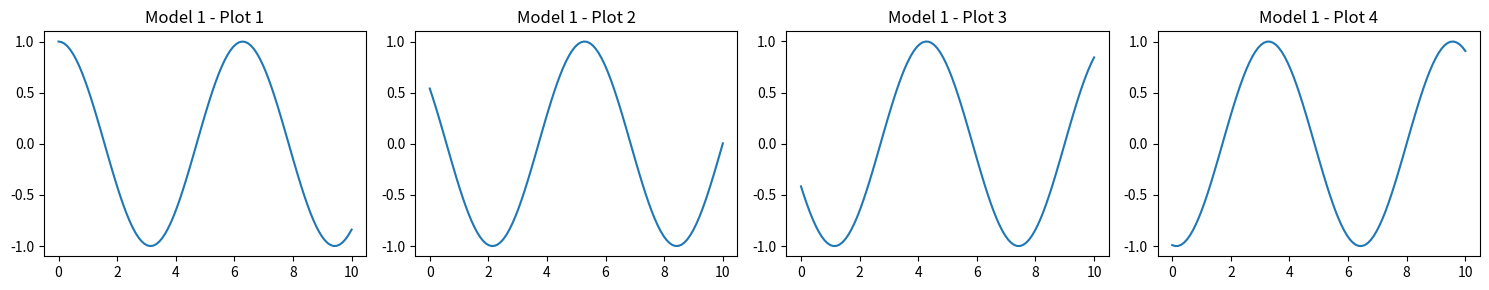
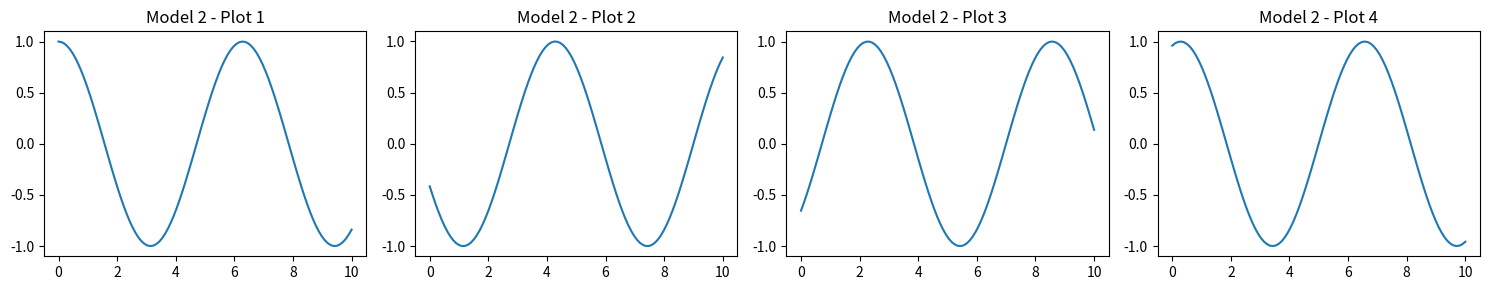
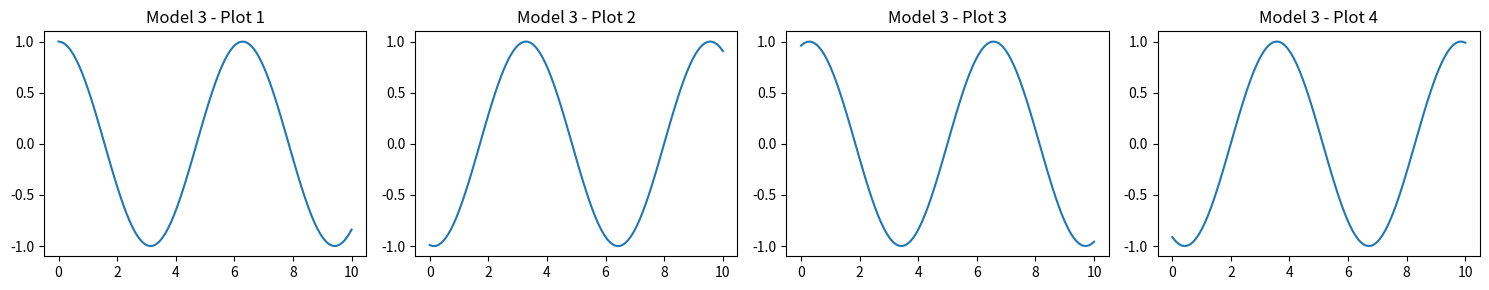
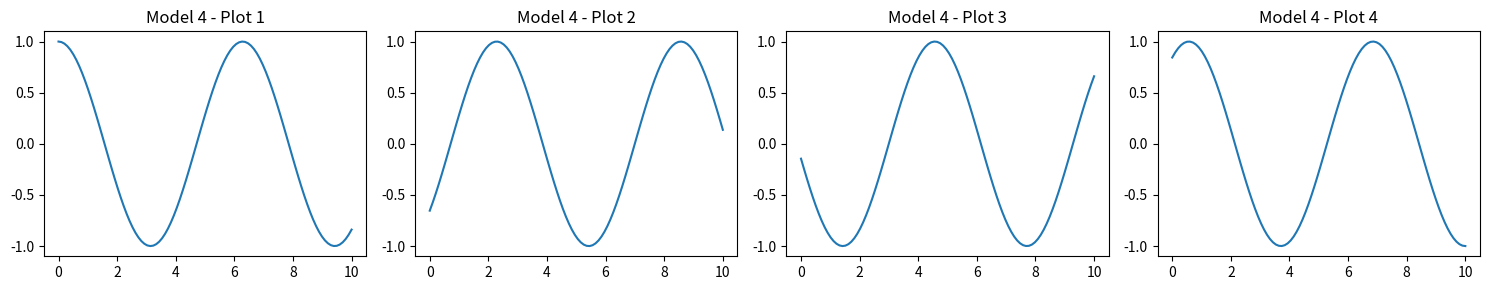
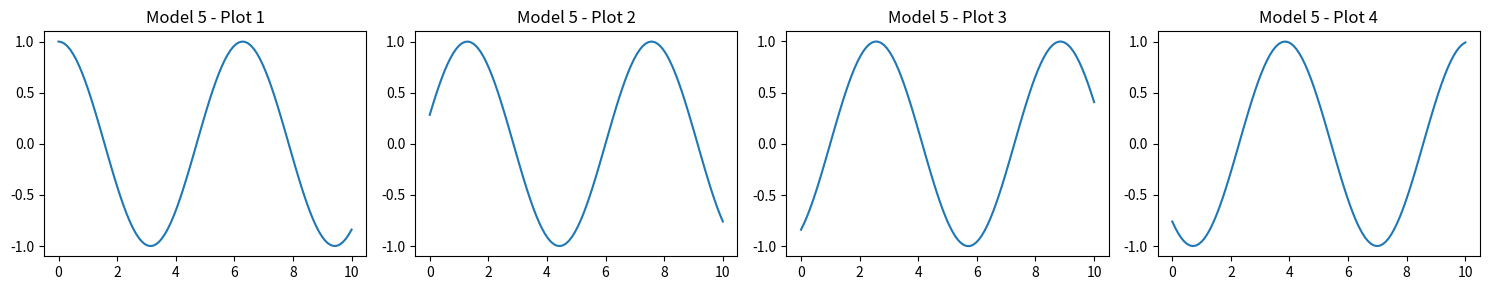

These figures' Python source, in order:
import matplotlib.pyplot as plt
import numpy as np

# Example data
models = [f"Model {i}" for i in range(1, 6)]  # 5 models
plots_per_model = 4

# Create a grid for all models
fig, axes = plt.subplots(len(models), plots_per_model, figsize = (15, 10))
#
# # Plot dummy data
# for i, model in enumerate(models):
#     for j in range(plots_per_model):
#         x = np.linspace(0, 10, 100)
#         y = np.sin(x + (i + 1) * j)
#         axes[i, j].plot(x, y)
#         axes[i, j].set_title(f"{model} - Plot {j + 1}")
#         axes[i, j].tick_params(axis='both', which='major', labelsize=8)
#
# plt.tight_layout()
# plt.show()


for model in models:
    fig, axes = plt.subplots(1, plots_per_model, figsize = (15, 3))
    for j in range(plots_per_model):
        x = np.linspace(0, 10, 100)
        y = np.cos(x + (models.index(model) + 1) * j)
        axes[j].plot(x, y)
        axes[j].set_title(f"{model} - Plot {j + 1}")
    plt.tight_layout()
    plt.savefig(f"{model}_plots.png")
    plt.close(fig)
